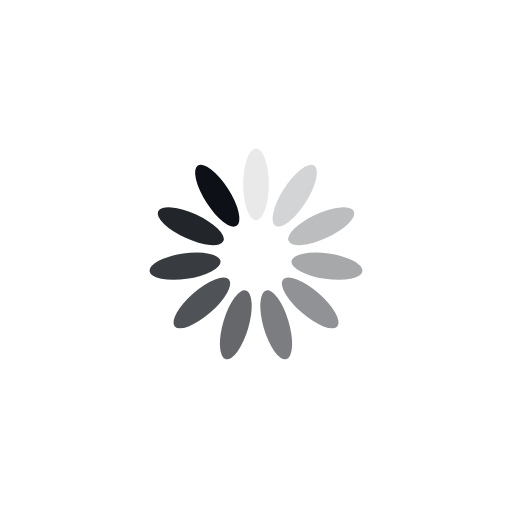
t = 0.00 s
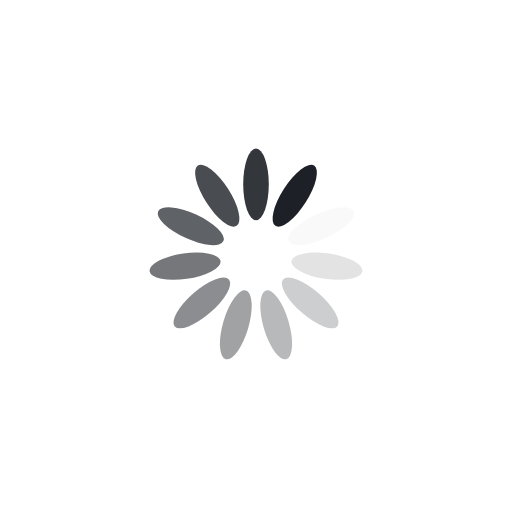
t = 0.45 s
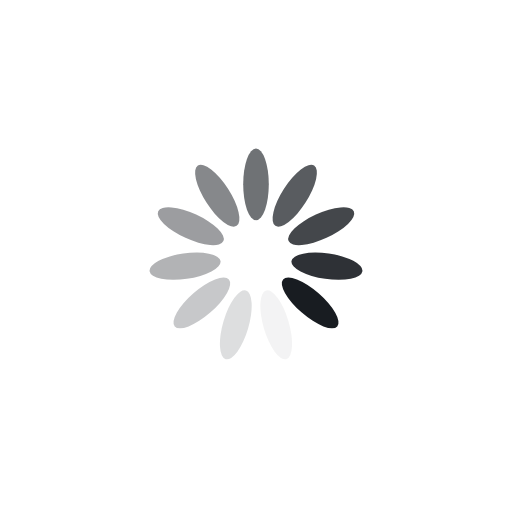
t = 0.89 s
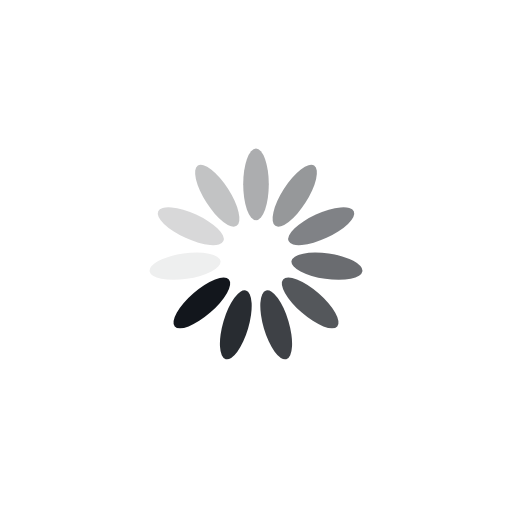
t = 1.34 s

The animated SVG that drew these frames (rendered in a browser with its animation timeline set to each time). Animation: 11 SMIL elements (animate=11); one cycle of 1.79 s, repeats indefinitely.

<?xml version="1.0" encoding="utf-8"?>
<svg xmlns="http://www.w3.org/2000/svg" xmlns:xlink="http://www.w3.org/1999/xlink" style="margin: auto; background: rgb(255, 255, 255); display: block; shape-rendering: auto;" width="207px" height="207px" viewBox="0 0 100 100" preserveAspectRatio="xMidYMid">
<g transform="rotate(0 50 50)">
  <rect x="47.5" y="29" rx="2.5" ry="7" width="5" height="14" fill="#0d1117">
    <animate attributeName="opacity" values="1;0" keyTimes="0;1" dur="1.7857142857142856s" begin="-1.6233766233766234s" repeatCount="indefinite"></animate>
  </rect>
</g><g transform="rotate(32.72727272727273 50 50)">
  <rect x="47.5" y="29" rx="2.5" ry="7" width="5" height="14" fill="#0d1117">
    <animate attributeName="opacity" values="1;0" keyTimes="0;1" dur="1.7857142857142856s" begin="-1.461038961038961s" repeatCount="indefinite"></animate>
  </rect>
</g><g transform="rotate(65.45454545454545 50 50)">
  <rect x="47.5" y="29" rx="2.5" ry="7" width="5" height="14" fill="#0d1117">
    <animate attributeName="opacity" values="1;0" keyTimes="0;1" dur="1.7857142857142856s" begin="-1.2987012987012987s" repeatCount="indefinite"></animate>
  </rect>
</g><g transform="rotate(98.18181818181819 50 50)">
  <rect x="47.5" y="29" rx="2.5" ry="7" width="5" height="14" fill="#0d1117">
    <animate attributeName="opacity" values="1;0" keyTimes="0;1" dur="1.7857142857142856s" begin="-1.1363636363636362s" repeatCount="indefinite"></animate>
  </rect>
</g><g transform="rotate(130.9090909090909 50 50)">
  <rect x="47.5" y="29" rx="2.5" ry="7" width="5" height="14" fill="#0d1117">
    <animate attributeName="opacity" values="1;0" keyTimes="0;1" dur="1.7857142857142856s" begin="-0.974025974025974s" repeatCount="indefinite"></animate>
  </rect>
</g><g transform="rotate(163.63636363636363 50 50)">
  <rect x="47.5" y="29" rx="2.5" ry="7" width="5" height="14" fill="#0d1117">
    <animate attributeName="opacity" values="1;0" keyTimes="0;1" dur="1.7857142857142856s" begin="-0.8116883116883117s" repeatCount="indefinite"></animate>
  </rect>
</g><g transform="rotate(196.36363636363637 50 50)">
  <rect x="47.5" y="29" rx="2.5" ry="7" width="5" height="14" fill="#0d1117">
    <animate attributeName="opacity" values="1;0" keyTimes="0;1" dur="1.7857142857142856s" begin="-0.6493506493506493s" repeatCount="indefinite"></animate>
  </rect>
</g><g transform="rotate(229.0909090909091 50 50)">
  <rect x="47.5" y="29" rx="2.5" ry="7" width="5" height="14" fill="#0d1117">
    <animate attributeName="opacity" values="1;0" keyTimes="0;1" dur="1.7857142857142856s" begin="-0.487012987012987s" repeatCount="indefinite"></animate>
  </rect>
</g><g transform="rotate(261.8181818181818 50 50)">
  <rect x="47.5" y="29" rx="2.5" ry="7" width="5" height="14" fill="#0d1117">
    <animate attributeName="opacity" values="1;0" keyTimes="0;1" dur="1.7857142857142856s" begin="-0.3246753246753247s" repeatCount="indefinite"></animate>
  </rect>
</g><g transform="rotate(294.54545454545456 50 50)">
  <rect x="47.5" y="29" rx="2.5" ry="7" width="5" height="14" fill="#0d1117">
    <animate attributeName="opacity" values="1;0" keyTimes="0;1" dur="1.7857142857142856s" begin="-0.16233766233766234s" repeatCount="indefinite"></animate>
  </rect>
</g><g transform="rotate(327.27272727272725 50 50)">
  <rect x="47.5" y="29" rx="2.5" ry="7" width="5" height="14" fill="#0d1117">
    <animate attributeName="opacity" values="1;0" keyTimes="0;1" dur="1.7857142857142856s" begin="0s" repeatCount="indefinite"></animate>
  </rect>
</g>
<!-- [ldio] generated by https://loading.io/ --></svg>
